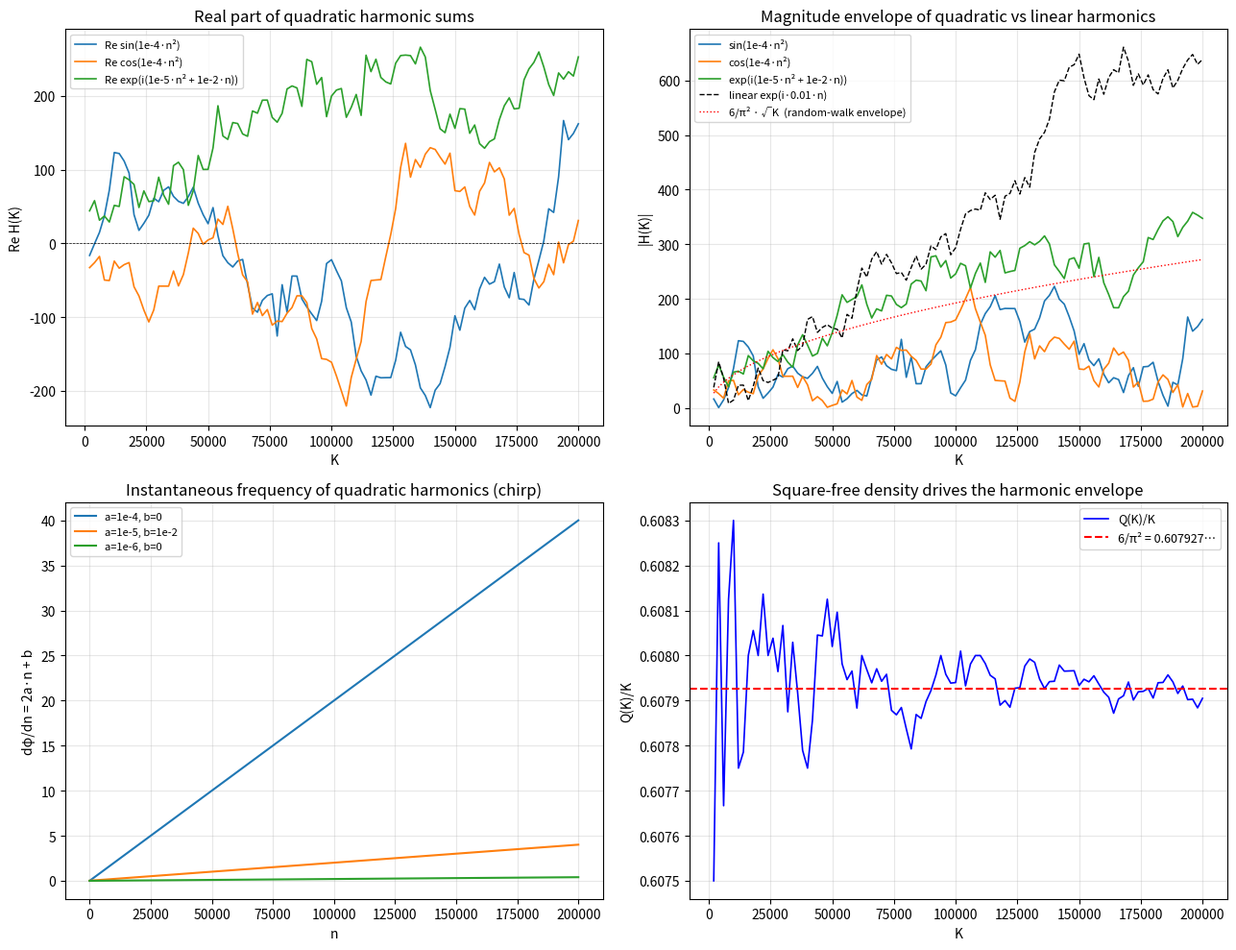

Write the Python code that produced this figure.
#!/usr/bin/env python3
"""
quadratic_harmonics.py

Oscillatory functions as quadratic harmonics over the Möbius sieve.

A quadratic harmonic is a function of the form

    φ_k(n) = exp( i · (a_k n² + b_k n + c_k) )

so the phase is a quadratic polynomial in n.  Combined with the Möbius
weight μ(n), the partial sums

    H_a(K) = Σ_{n≤K} μ(n) · sin(a n²)
    H_b(K) = Σ_{n≤K} μ(n) · cos(b n²)

behave as slowly oscillating envelope functions whose amplitudes scale
like the square‑free density 6/π².  Unlike linear harmonics (which
oscillate with a fixed period), quadratic harmonics chirp — their
instantaneous frequency grows linearly with n.

All sums are computed in O(K) time after an O(K) Möbius sieve.

Reference identities used:
    Σ μ(n)/n²  → 6/π²
    Σ μ(n)/n   → 0
    Σ μ(n)·e^{iθn}  → oscillatory envelope
"""

import math
import time
import numpy as np
import matplotlib.pyplot as plt

# ---------- Constants ----------
PI = math.pi
E = math.e
ALPHA = 1.0 / (PI - E)
DENSITY = 6.0 / (PI * PI)          # ≈ 0.6079271018


# ============================================================
#  1.  Möbius sieve (linear, O(K))
# ============================================================
def mobius_sieve(K):
    """Linear sieve for μ(n), n = 1..K.  O(K) time, O(K) memory."""
    if K < 1:
        return [0] * (K + 1)
    mu = [0] * (K + 1)
    mu[1] = 1
    primes = []
    is_comp = [False] * (K + 1)
    for i in range(2, K + 1):
        if not is_comp[i]:
            primes.append(i)
            mu[i] = -1
        for p in primes:
            if i * p > K:
                break
            is_comp[i * p] = True
            if i % p == 0:
                mu[i * p] = 0
                break
            else:
                mu[i * p] = -mu[i]
    return mu


# ============================================================
#  2.  Quadratic harmonics
# ============================================================
def quadratic_sin(n, a=1.0, b=0.0, c=0.0):
    """sin(a n² + b n + c) — a quadratic (chirped) harmonic."""
    return math.sin(a * n * n + b * n + c)


def quadratic_cos(n, a=1.0, b=0.0, c=0.0):
    """cos(a n² + b n + c)."""
    return math.cos(a * n * n + b * n + c)


def quadratic_phase(n, a=1.0, b=0.0, c=0.0):
    """Complex quadratic harmonic exp(i(a n² + b n + c))."""
    theta = a * n * n + b * n + c
    return complex(math.cos(theta), math.sin(theta))


# ============================================================
#  3.  Möbius‑weighted quadratic harmonic sums (O(K))
# ============================================================
def mobius_quadratic_sum(K, mu, a=1.0, b=0.0, c=0.0,
                        kind='sin', record_every=1000):
    """
    Compute the partial sums

        H(K) = Σ_{n≤K} μ(n) · φ(n)

    where φ is a quadratic harmonic ('sin', 'cos', or 'exp').

    Returns (n_vals, H_real, H_imag, aux) where aux holds
    the square‑free density partial sums Q(K)/K.
    """
    n_vals, H_real, H_imag, density = [], [], [], []
    acc_re, acc_im = 0.0, 0.0
    Q = 0
    for n in range(1, K + 1):
        m = mu[n]
        if m != 0:
            Q += 1
        if m != 0:
            if kind == 'sin':
                val = quadratic_sin(n, a, b, c)
                acc_re += m * val
                acc_im += 0.0
            elif kind == 'cos':
                val = quadratic_cos(n, a, b, c)
                acc_re += m * val
                acc_im += 0.0
            elif kind == 'exp':
                z = quadratic_phase(n, a, b, c)
                acc_re += m * z.real
                acc_im += m * z.imag
        if n % record_every == 0:
            n_vals.append(n)
            H_real.append(acc_re)
            H_imag.append(acc_im)
            density.append(Q / n)
    return np.array(n_vals), np.array(H_real), np.array(H_imag), np.array(density)


# ============================================================
#  4.  Comparison with linear harmonics (for reference)
# ============================================================
def mobius_linear_sum(K, mu, omega=1.0, record_every=1000):
    """Σ μ(n) · e^{i ω n}  — the classical linear harmonic."""
    n_vals, H_real, H_imag = [], [], []
    acc_re, acc_im = 0.0, 0.0
    for n in range(1, K + 1):
        m = mu[n]
        if m != 0:
            acc_re += m * math.cos(omega * n)
            acc_im += m * math.sin(omega * n)
        if n % record_every == 0:
            n_vals.append(n)
            H_real.append(acc_re)
            H_imag.append(acc_im)
    return np.array(n_vals), np.array(H_real), np.array(H_imag)


# ============================================================
#  5.  Instantaneous frequency of a quadratic harmonic
# ============================================================
def instantaneous_frequency(n, a=1.0, b=0.0):
    """
    For φ(n) = a n² + b n + c, the derivative dφ/dn = 2a n + b.
    This is the instantaneous (angular) frequency.
    """
    return 2.0 * a * n + b


# ============================================================
#  6.  Demonstration
# ============================================================
def main():
    K = 200_000
    print(f"=== Quadratic Harmonics over the Möbius Sieve (K = {K:,}) ===\n")

    # --- sieve ---
    t0 = time.time()
    mu = mobius_sieve(K)
    print(f"Möbius sieve: {time.time() - t0:.3f} s\n")

    # --- quadratic harmonic sums ---
    params = [
        dict(a=1e-4, b=0.0, c=0.0, kind='sin', label='sin(1e-4·n²)'),
        dict(a=1e-4, b=0.0, c=0.0, kind='cos', label='cos(1e-4·n²)'),
        dict(a=1e-5, b=1e-2, c=0.0, kind='exp',
             label='exp(i(1e-5·n² + 1e-2·n))'),
    ]

    results = {}
    for p in params:
        t0 = time.time()
        n_vals, H_re, H_im, dens = mobius_quadratic_sum(
            K, mu, a=p['a'], b=p['b'], c=p['c'],
            kind=p['kind'], record_every=2000
        )
        dt = time.time() - t0
        label = p['label']
        results[label] = (n_vals, H_re, H_im)
        print(f"{label:38s}  time={dt:.3f} s  "
              f"|H(K)|={abs(H_re[-1] + 1j*H_im[-1]):.4f}  "
              f"Q/K={dens[-1]:.6f}")

    # --- linear harmonic for comparison ---
    n_lin, H_re_lin, H_im_lin = mobius_linear_sum(K, mu, omega=0.01,
                                                  record_every=2000)
    print(f"{'linear exp(i·0.01·n)':38s}  "
          f"|H(K)|={abs(H_re_lin[-1] + 1j*H_im_lin[-1]):.4f}")

    # --- instantaneous frequency ---
    n_grid = np.linspace(0, K, 500)
    freq = instantaneous_frequency(n_grid, a=1e-4, b=0.0)

    # ---------- Plot ----------
    fig, axes = plt.subplots(2, 2, figsize=(13, 10))

    # (a) Real part of quadratic harmonics
    ax = axes[0, 0]
    for label, (n_vals, H_re, H_im) in results.items():
        ax.plot(n_vals, H_re, lw=1.2, label=f"Re {label}")
    ax.axhline(0, color='k', lw=0.5, ls='--')
    ax.set_xlabel('K')
    ax.set_ylabel('Re H(K)')
    ax.set_title('Real part of quadratic harmonic sums')
    ax.legend(fontsize=8)
    ax.grid(True, alpha=0.3)

    # (b) Magnitude |H(K)| of quadratic harmonics
    ax = axes[0, 1]
    for label, (n_vals, H_re, H_im) in results.items():
        ax.plot(n_vals, np.hypot(H_re, H_im), lw=1.2, label=label)
    ax.plot(n_lin, np.hypot(H_re_lin, H_im_lin),
            'k--', lw=1.0, label='linear exp(i·0.01·n)')
    # Expected envelope: square‑free density · sqrt(K)  (random‑walk scaling)
    ax.plot(n_lin, np.sqrt(n_lin) * DENSITY,
            'r:', lw=1.0, label='6/π² · √K  (random‑walk envelope)')
    ax.set_xlabel('K')
    ax.set_ylabel('|H(K)|')
    ax.set_title('Magnitude envelope of quadratic vs linear harmonics')
    ax.legend(fontsize=8)
    ax.grid(True, alpha=0.3)

    # (c) Instantaneous frequency of the quadratic phase
    ax = axes[1, 0]
    for a_val, b_val, lbl in [(1e-4, 0.0, 'a=1e-4, b=0'),
                              (1e-5, 1e-2, 'a=1e-5, b=1e-2'),
                              (1e-6, 0.0, 'a=1e-6, b=0')]:
        ax.plot(n_grid, instantaneous_frequency(n_grid, a_val, b_val),
                lw=1.5, label=lbl)
    ax.set_xlabel('n')
    ax.set_ylabel('dφ/dn = 2a·n + b')
    ax.set_title('Instantaneous frequency of quadratic harmonics (chirp)')
    ax.legend(fontsize=8)
    ax.grid(True, alpha=0.3)

    # (d) Square‑free density convergence
    _, _, _, dens = mobius_quadratic_sum(
        K, mu, a=1e-4, kind='sin', record_every=2000
    )
    ax = axes[1, 1]
    ax.plot(n_vals, dens, 'b-', lw=1.2, label='Q(K)/K')
    ax.axhline(DENSITY, color='r', ls='--', label='6/π² = 0.607927…')
    ax.set_xlabel('K')
    ax.set_ylabel('Q(K)/K')
    ax.set_title('Square‑free density drives the harmonic envelope')
    ax.legend(fontsize=9)
    ax.grid(True, alpha=0.3)

    plt.tight_layout()
    plt.show()

    # ---------- Numerical summary ----------
    print("\n--- Summary ---")
    print(f"Square‑free density 6/π²           : {DENSITY:.8f}")
    print(f"Σ μ(n)/n²  (S2)                    : "
          f"{sum(mu[n]/(n*n) for n in range(1, K+1)):.8f}")
    print(f"Σ μ(n)/n   (S1)                    : "
          f"{sum(mu[n]/n for n in range(1, K+1)):.6e}")
    for label, (n_vals, H_re, H_im) in results.items():
        print(f"|H(K)| for {label:38s}: "
              f"{abs(H_re[-1] + 1j*H_im[-1]):.4f}")
    print(f"|H(K)| for linear exp(i·0.01·n)       : "
          f"{abs(H_re_lin[-1] + 1j*H_im_lin[-1]):.4f}")
    print(f"\nRandom‑walk envelope 6/π²·√K       : "
          f"{DENSITY * math.sqrt(K):.4f}")


if __name__ == "__main__":
    main()
